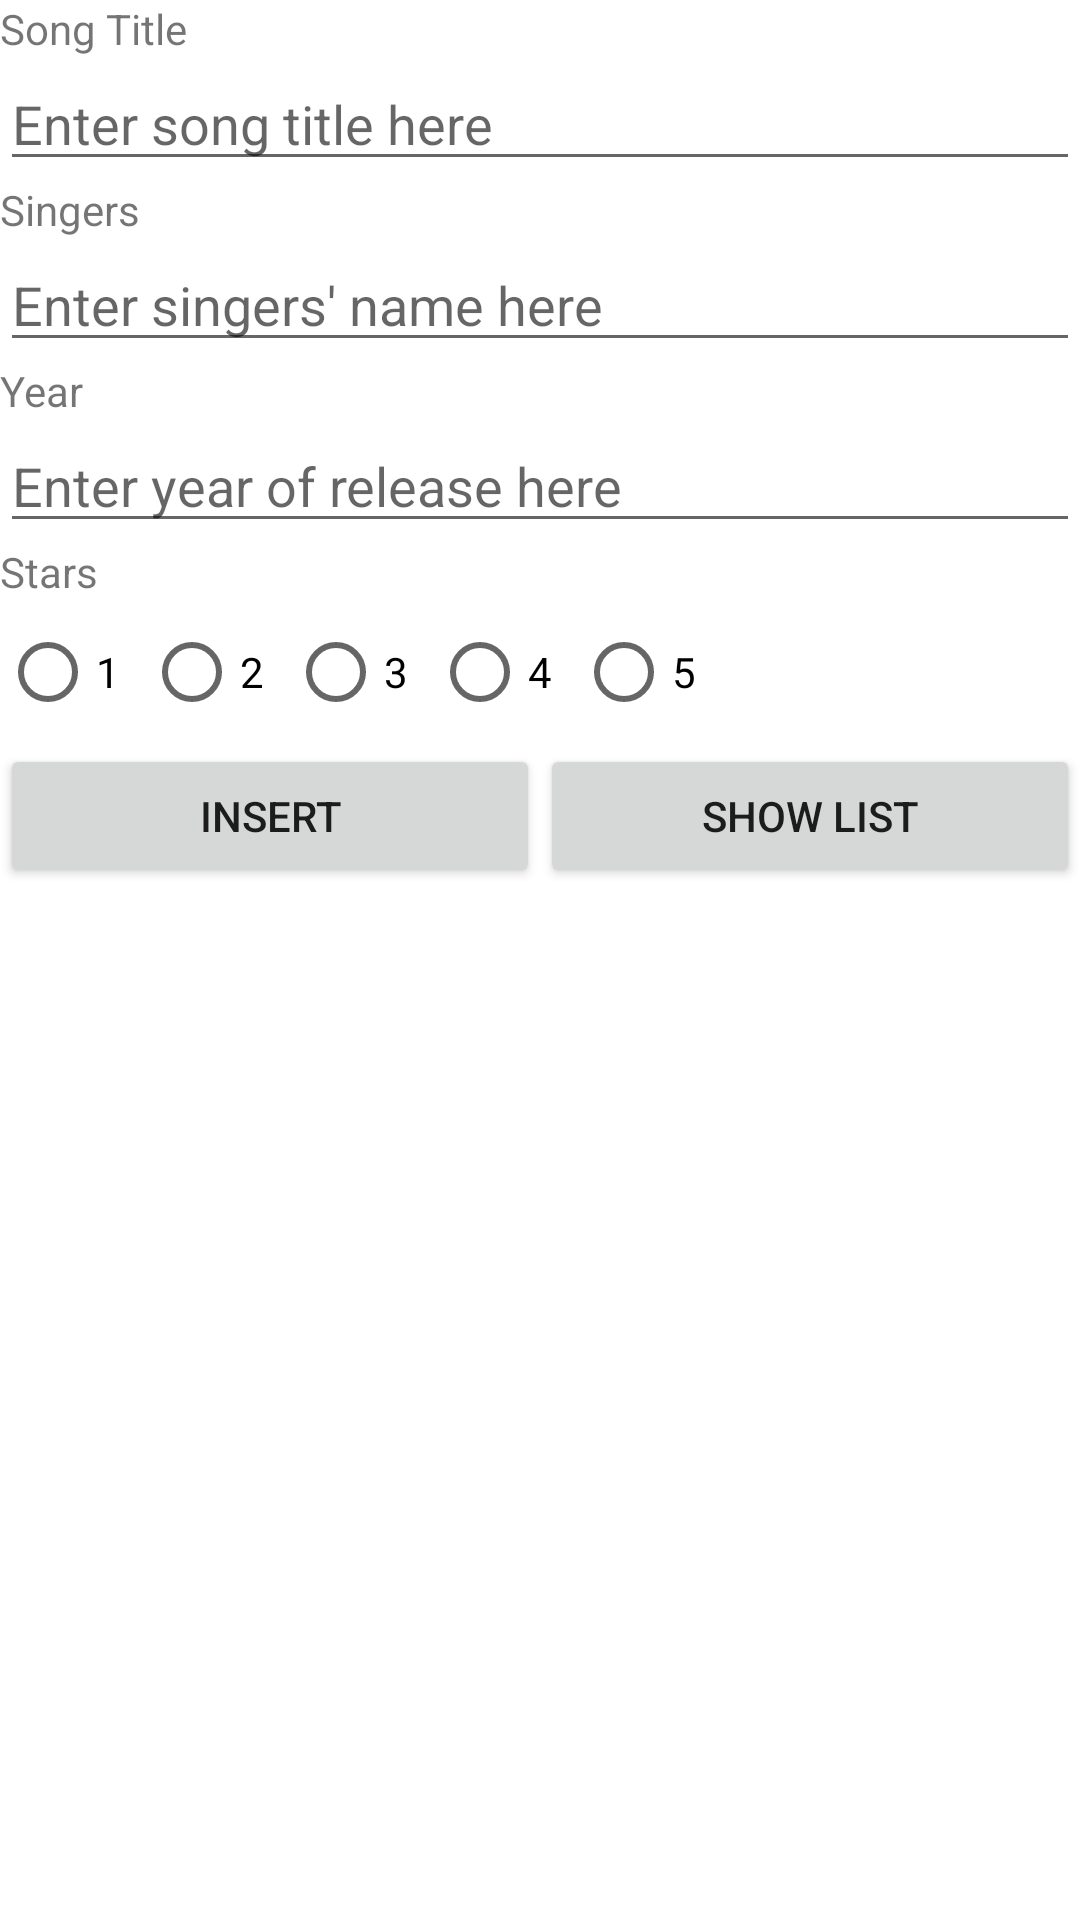

This screen was rendered from an Android layout file. Write that file and the resources it references.
<!-- AndroidManifest.xml: application theme Theme.P05NDPSongs -->
<!-- res/layout/activity_main.xml -->
<?xml version="1.0" encoding="utf-8"?>
<LinearLayout xmlns:android="http://schemas.android.com/apk/res/android"
    xmlns:app="http://schemas.android.com/apk/res-auto"
    xmlns:tools="http://schemas.android.com/tools"
    android:layout_width="match_parent"
    android:layout_height="match_parent"
    android:orientation="vertical"
    tools:context=".MainActivity" >

    <TextView
        android:id="@+id/textView"
        android:layout_width="match_parent"
        android:layout_height="wrap_content"
        android:text="Song Title" />

    <EditText
        android:id="@+id/etSongTitle"
        android:layout_width="match_parent"
        android:layout_height="wrap_content"
        android:ems="10"
        android:hint="Enter song title here" />

    <TextView
        android:id="@+id/textView2"
        android:layout_width="match_parent"
        android:layout_height="wrap_content"
        android:text="Singers" />

    <EditText
        android:id="@+id/etSingerName"
        android:layout_width="match_parent"
        android:layout_height="wrap_content"
        android:ems="10"
        android:hint="Enter singers' name here" />

    <TextView
        android:id="@+id/textView3"
        android:layout_width="match_parent"
        android:layout_height="wrap_content"
        android:text="Year" />

    <EditText
        android:id="@+id/etYear"
        android:layout_width="match_parent"
        android:layout_height="wrap_content"
        android:ems="10"
        android:hint="Enter year of release here" />

    <TextView
        android:id="@+id/textView4"
        android:layout_width="match_parent"
        android:layout_height="wrap_content"
        android:text="Stars" />

    <RadioGroup
        android:id="@+id/rg"
        android:layout_width="wrap_content"
        android:layout_height="wrap_content"
        android:orientation="horizontal">

        <RadioButton
            android:id="@+id/radioButton"
            android:layout_width="wrap_content"
            android:layout_height="wrap_content"
            android:text="1" />

        <RadioButton
            android:id="@+id/radioButton2"
            android:layout_width="wrap_content"
            android:layout_height="wrap_content"
            android:text="2" />

        <RadioButton
            android:id="@+id/radioButton3"
            android:layout_width="wrap_content"
            android:layout_height="wrap_content"
            android:text="3" />

        <RadioButton
            android:id="@+id/radioButton4"
            android:layout_width="wrap_content"
            android:layout_height="wrap_content"
            android:text="4" />

        <RadioButton
            android:id="@+id/radioButton5"
            android:layout_width="wrap_content"
            android:layout_height="wrap_content"
            android:text="5" />
    </RadioGroup>

    <LinearLayout
        android:layout_width="match_parent"
        android:layout_height="match_parent"
        android:orientation="horizontal">

        <Button
            android:id="@+id/btnInsert"
            android:layout_width="0dp"
            android:layout_height="wrap_content"
            android:layout_weight="1"
            android:text="insert" />

        <Button
            android:id="@+id/btnShowList"
            android:layout_width="0dp"
            android:layout_height="wrap_content"
            android:layout_weight="1"
            android:text="show list" />
    </LinearLayout>

</LinearLayout>
<!-- resources referenced by this layout -->
<resources>
  <style name="Theme.P05NDPSongs" parent="Theme.MaterialComponents.DayNight.DarkActionBar">
          
          <item name="colorPrimary">@color/purple_500</item>
          <item name="colorPrimaryVariant">@color/purple_700</item>
          <item name="colorOnPrimary">@color/white</item>
          
          <item name="colorSecondary">@color/teal_200</item>
          <item name="colorSecondaryVariant">@color/teal_700</item>
          <item name="colorOnSecondary">@color/black</item>
          
          <item name="android:statusBarColor" tools:targetApi="l">?attr/colorPrimaryVariant</item>
          
      </style>
  <!-- not gathered from this repository: default colours our renderer supplied (Android Studio template values) -->
  <color name="purple_500">#FF6200EE</color>
  <color name="purple_700">#FF3700B3</color>
  <color name="teal_200">#FF03DAC5</color>
  <color name="teal_700">#FF018786</color>
  <color name="black">#FF000000</color>
  <color name="white">#FFFFFFFF</color>
</resources>
